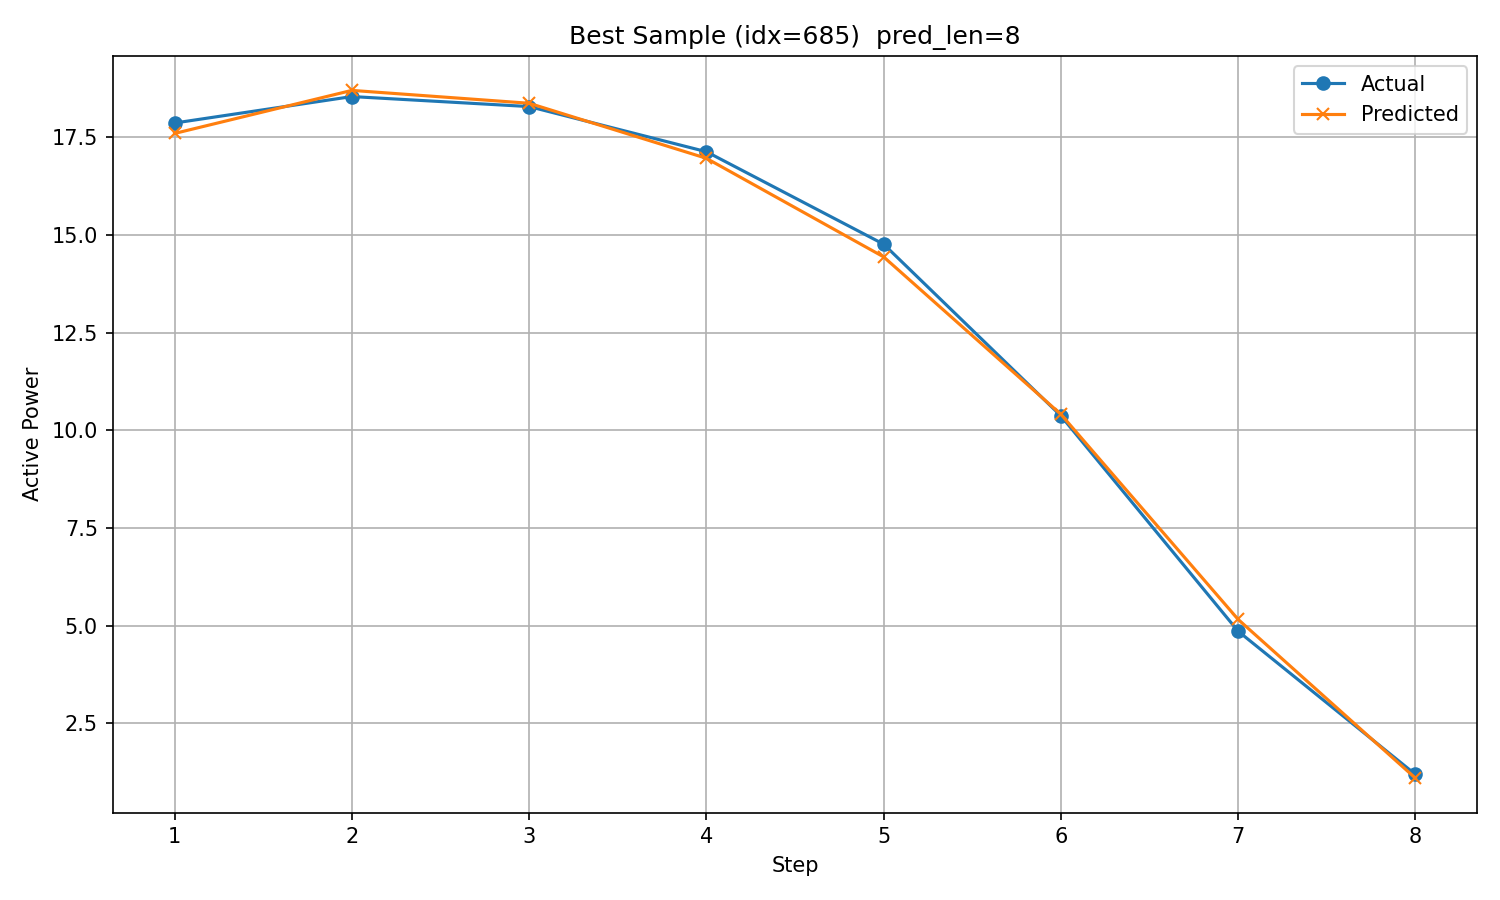

Values plotted in this chart, from the file beside it:
timestamp, step, actual, predicted
2017/12/24 11:00, 1, 17.86, 17.59
2017/12/24 12:00, 2, 18.54, 18.69
2017/12/24 13:00, 3, 18.28, 18.37
2017/12/24 14:00, 4, 17.13, 16.96
2017/12/24 15:00, 5, 14.76, 14.44
2017/12/24 16:00, 6, 10.37, 10.41
2017/12/24 17:00, 7, 4.858, 5.16
2017/12/24 18:00, 8, 1.196, 1.1
